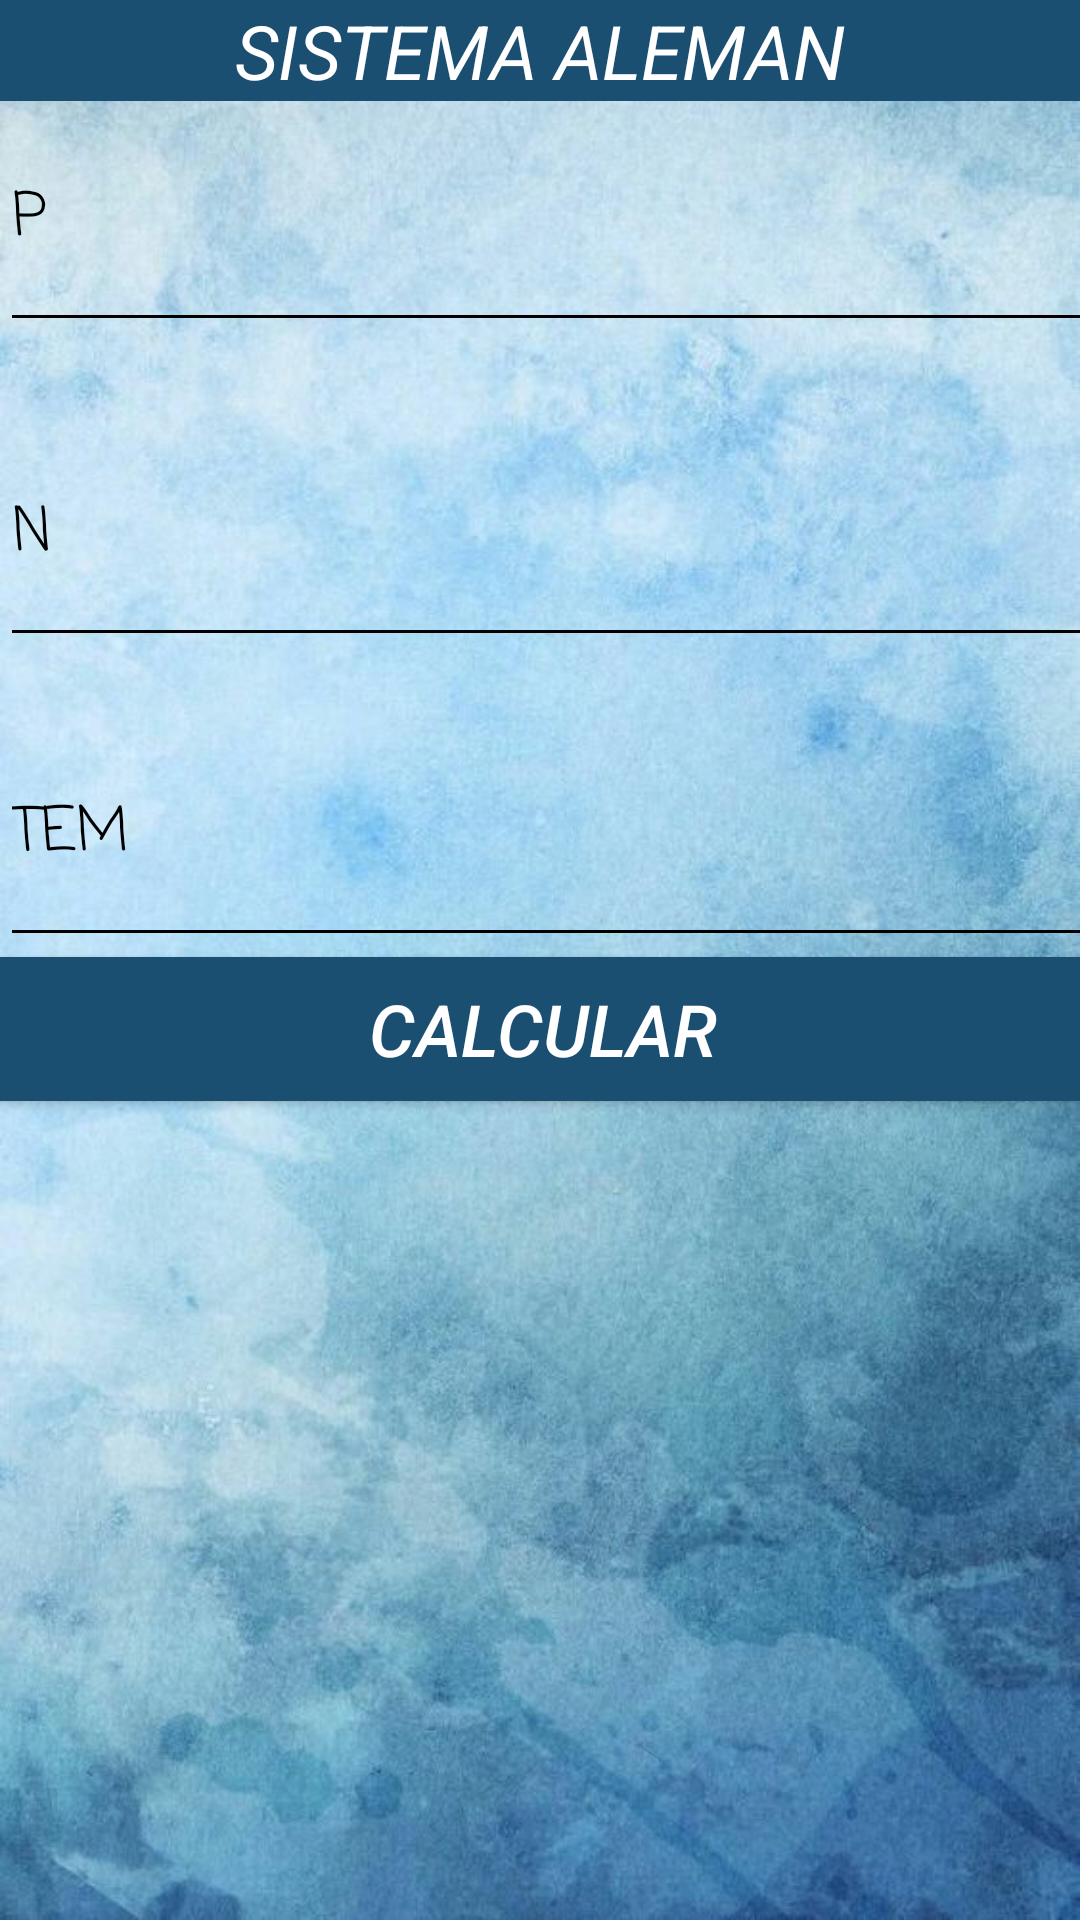

This screen was rendered from an Android layout file. Write that file and the resources it references.
<!-- AndroidManifest.xml: application theme Theme.IngEco -->
<!-- res/layout/activity_sistema_aleman.xml -->
<?xml version="1.0" encoding="utf-8"?>
<androidx.constraintlayout.widget.ConstraintLayout xmlns:android="http://schemas.android.com/apk/res/android"
    xmlns:app="http://schemas.android.com/apk/res-auto"
    xmlns:tools="http://schemas.android.com/tools"
    android:layout_width="match_parent"
    android:layout_height="match_parent"
    android:background="@drawable/fondo"
    tools:context=".MainActivity">

    <LinearLayout
        android:id="@+id/linearLayout5"
        android:layout_width="wrap_content"
        android:layout_height="wrap_content"
        android:background="#1B4F72"
        android:orientation="horizontal"
        tools:ignore="MissingConstraints">

        <TextView
            android:layout_width="wrap_content"
            android:layout_height="wrap_content"
            android:gravity="center"
            android:text="                 SISTEMA ALEMAN                 "
            android:textColor="@color/white"
            android:textSize="25dp"
            android:textStyle="italic"></TextView>
    </LinearLayout>


    <EditText
        android:id="@+id/etxtPrestamo"
        android:layout_width="411dp"
        android:layout_height="85dp"
        android:backgroundTint="#000000"
        android:ems="10"
        android:fontFamily="casual"
        android:hint="P"
        android:inputType="number"
        android:textColorHint="#000000"
        android:textSize="20sp"
        app:layout_constraintBottom_toBottomOf="parent"
        app:layout_constraintEnd_toEndOf="parent"
        app:layout_constraintHorizontal_bias="0.0"
        app:layout_constraintStart_toStartOf="parent"
        app:layout_constraintTop_toTopOf="parent"
        app:layout_constraintVertical_bias="0.052" />

    <EditText
        android:id="@+id/etxtTiempo"
        android:layout_width="411dp"
        android:layout_height="85dp"
        android:layout_marginTop="20dp"
        android:backgroundTint="#000000"
        android:ems="10"
        android:fontFamily="casual"
        android:hint="N"
        android:inputType="number"
        android:textColorHint="#000000"
        android:textSize="20sp"
        app:layout_constraintBottom_toBottomOf="parent"
        app:layout_constraintEnd_toEndOf="parent"
        app:layout_constraintHorizontal_bias="0.0"
        app:layout_constraintStart_toStartOf="parent"
        app:layout_constraintTop_toBottomOf="@+id/etxtPrestamo"
        app:layout_constraintVertical_bias="0.0" />

    <EditText
        android:id="@+id/etxtTEM"
        android:layout_width="411dp"
        android:layout_height="85dp"
        android:layout_marginTop="15dp"
        android:backgroundTint="#000000"
        android:ems="10"
        android:fontFamily="casual"
        android:hint="TEM"
        android:inputType="numberDecimal"
        android:textColorHint="#000000"
        android:textSize="20sp"
        app:layout_constraintBottom_toBottomOf="parent"
        app:layout_constraintEnd_toEndOf="parent"
        app:layout_constraintHorizontal_bias="0.0"
        app:layout_constraintStart_toStartOf="parent"
        app:layout_constraintTop_toBottomOf="@+id/etxtTiempo"
        app:layout_constraintVertical_bias="0.0" />

    <Button
        android:id="@+id/btnCalcular"
        android:layout_width="381dp"
        android:layout_height="wrap_content"
        android:background="#1B4F72"
        android:onClick="calcular"
        android:text="Calcular"
        android:textColor="#FFFFFF"
        android:textSize="24sp"
        android:textStyle="italic"
        app:layout_constraintBottom_toBottomOf="parent"
        app:layout_constraintEnd_toEndOf="parent"
        app:layout_constraintHorizontal_bias="0.466"
        app:layout_constraintStart_toStartOf="parent"
        app:layout_constraintTop_toBottomOf="@+id/etxtTEM"
        app:layout_constraintVertical_bias="0.0" />

    <HorizontalScrollView
        android:layout_width="match_parent"
        android:layout_height="351dp"
        app:layout_constraintBottom_toBottomOf="parent"
        app:layout_constraintEnd_toEndOf="parent"
        app:layout_constraintHorizontal_bias="0.0"
        app:layout_constraintStart_toStartOf="parent"
        app:layout_constraintTop_toTopOf="parent"
        app:layout_constraintVertical_bias="0.997"
        tools:ignore="MissingConstraints">

        <TableLayout
            android:id="@+id/table"
            android:layout_width="match_parent"
            android:layout_height="match_parent"
            android:textColorHint="@color/black"></TableLayout>
    </HorizontalScrollView>
</androidx.constraintlayout.widget.ConstraintLayout>
<!-- resources referenced by this layout -->
<resources>
  <!-- drawable fondo: jpg bitmap (drawable, 78363 bytes) -->
  <style name="Theme.IngEco" parent="Theme.AppCompat.Light.NoActionBar">
          <item name="android:windowFullscreen">true</item>
          
          
          
          
      </style>
  <!-- not gathered from this repository: default colours our renderer supplied (Android Studio template values) -->
  <color name="black">#FF000000</color>
  <color name="white">#FFFFFFFF</color>
</resources>
